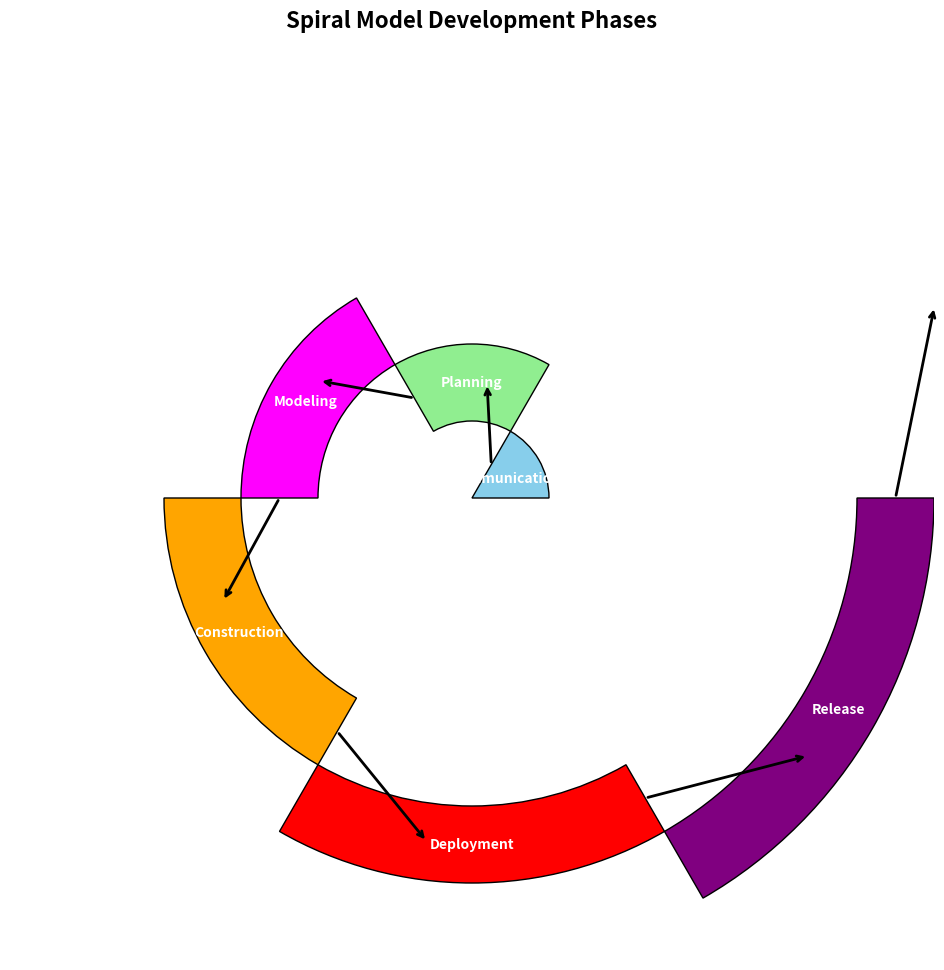

Python code for this plot:
import matplotlib.pyplot as plt
import numpy as np
import matplotlib.patches as patches

fig, ax = plt.subplots(figsize=(12, 12))

# Parameters for the inward to outward spiral wedges
labels = ['Communication', 'Planning', 'Modeling', 'Construction', 'Deployment', 'Release']
colors = ['skyblue', 'lightgreen', 'magenta', 'orange', 'red', 'purple']
theta = np.linspace(0, 2 * np.pi, len(labels) + 1)
outer_radius = 3
radius_step = outer_radius / len(labels)

# Draw spiral wedges from the center outwards
for i, label in enumerate(labels):
    # For an inside-out spiral, we start from the center
    inner_radius = i * radius_step
    outer_radius = (i + 1) * radius_step
    wedge = patches.Wedge(center=(0, 0), r=outer_radius, theta1=np.degrees(theta[i]),
                          theta2=np.degrees(theta[i + 1]), width=radius_step, facecolor=colors[i], edgecolor='black')
    ax.add_patch(wedge)

    # Label positioning at the middle of the wedge radius
    label_radius = inner_radius + radius_step / 2
    label_theta = (theta[i] + theta[i + 1]) / 2
    label_x = label_radius * np.cos(label_theta)
    label_y = label_radius * np.sin(label_theta)
    ax.text(label_x, label_y, label, ha='center', va='center', color='white', weight='bold')

# Draw arrows
for i in range(len(labels)):
    start_radius = (i + 1) * radius_step - radius_step / 2
    start_theta = theta[i + 1]
    end_radius = (i + 1.5) * radius_step
    end_theta = theta[i + 1] + np.pi / 8

    # Start point
    start_x = start_radius * np.cos(start_theta)
    start_y = start_radius * np.sin(start_theta)

    # End point
    end_x = end_radius * np.cos(end_theta)
    end_y = end_radius * np.sin(end_theta)

    # Draw arrow
    ax.annotate('', xy=(end_x, end_y), xytext=(start_x, start_y),
                arrowprops=dict(arrowstyle="->", color='black', lw=2))

ax.set_xlim(-outer_radius, outer_radius)
ax.set_ylim(-outer_radius, outer_radius)
ax.set_aspect('equal')
ax.axis('off')
plt.title('Spiral Model Development Phases', fontsize=16, fontweight='bold')
plt.show()
